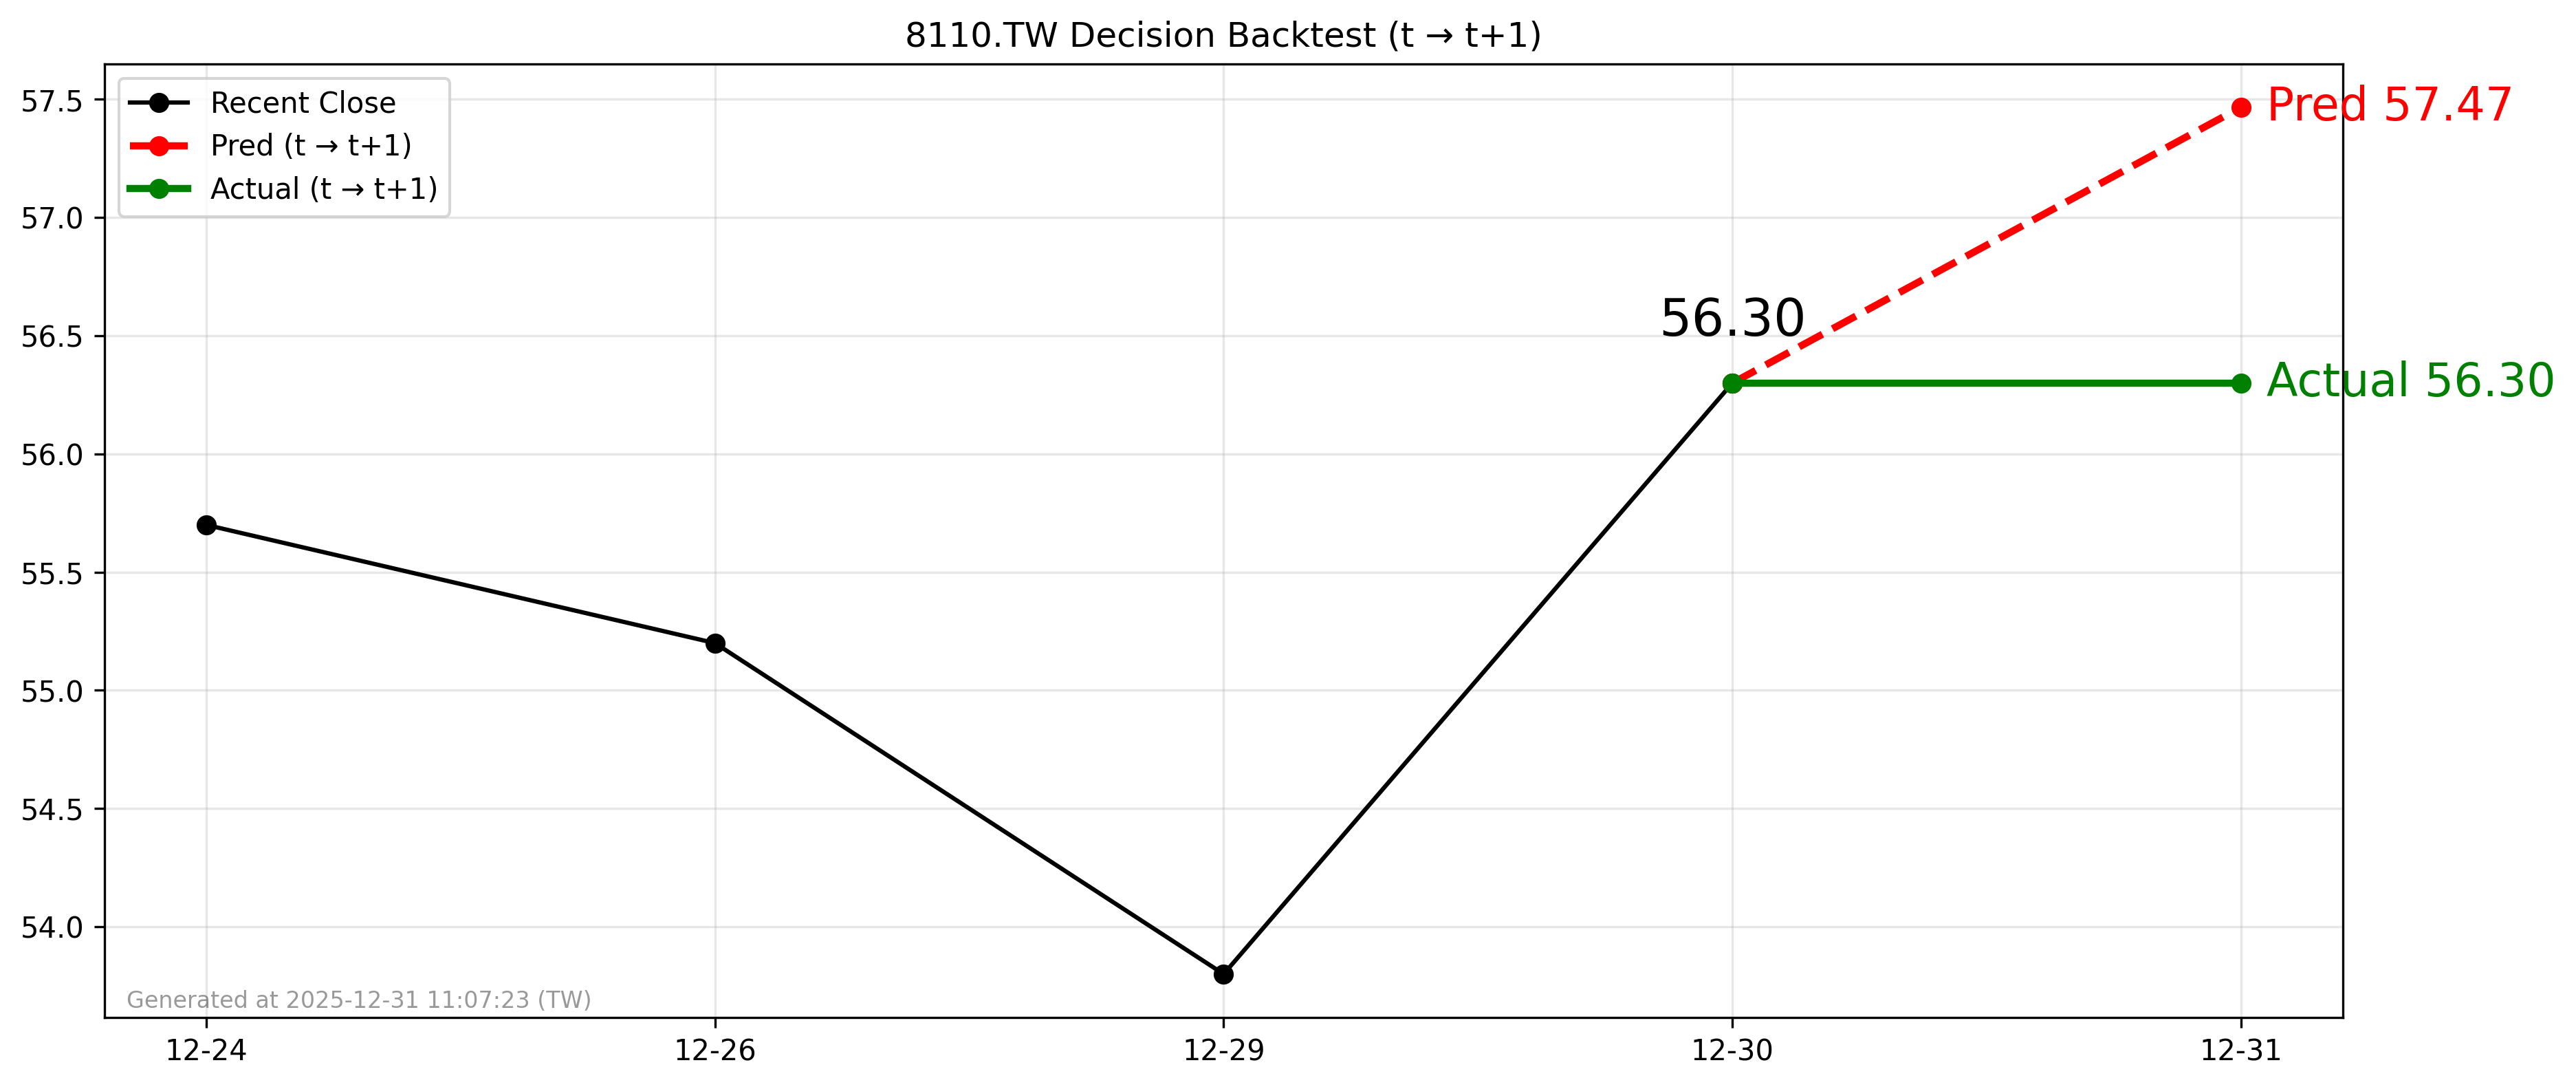

The data file committed next to this chart (first rows):
forecast_file, decision_day, close_t, pred_t1, actual_t1, direction_pred, direction_actual, hit
2025-12-30_8110.TW_forecast.csv, 2025-12-30, 56.3, 57.47, 56.3, 1, 0, 0
